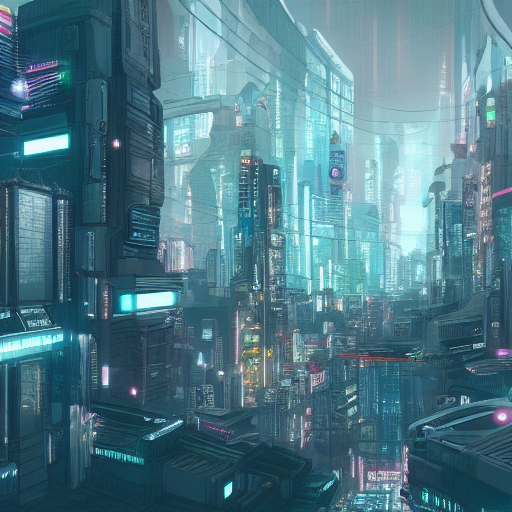
Generation parameters embedded in this image by ComfyUI (PNG 'prompt' text chunk: the API-format workflow graph, JSON):
{"0":{"inputs":{"ckpt_name":"v1-5-pruned-emaonly.safetensors"},"class_type":"CheckpointLoaderSimple"},"1":{"inputs":{"text":"A futuristic cyberpunk city","clip":["0",1]},"class_type":"CLIPTextEncode"},"2":{"inputs":{"text":"","clip":["0",1]},"class_type":"CLIPTextEncode"},"3":{"inputs":{"width":512,"height":512,"batch_size":1},"class_type":"EmptyLatentImage"},"4":{"inputs":{"model":["0",0],"positive":["1",0],"negative":["2",0],"latent_image":["3",0],"seed":42,"steps":20,"cfg":7.0,"sampler_name":"euler","scheduler":"normal","denoise":1.0},"class_type":"KSampler"},"5":{"inputs":{"samples":["4",0],"vae":["0",2]},"class_type":"VAEDecode"},"6":{"inputs":{"filename_prefix":"generated_image","images":["5",0]},"class_type":"SaveImage"}}